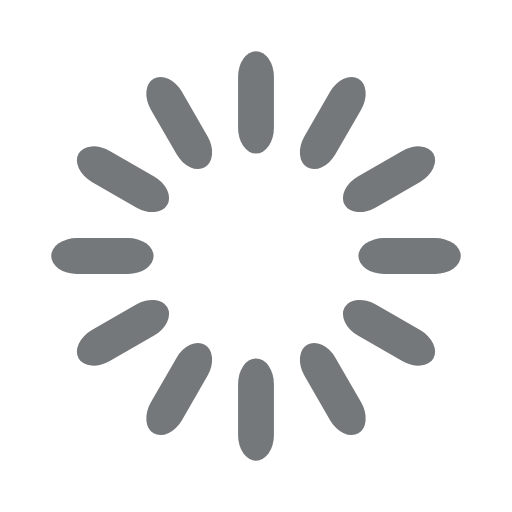
t = 0.00 s
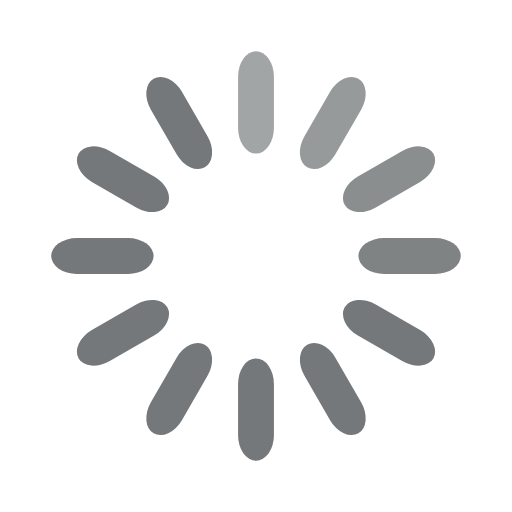
t = 0.33 s
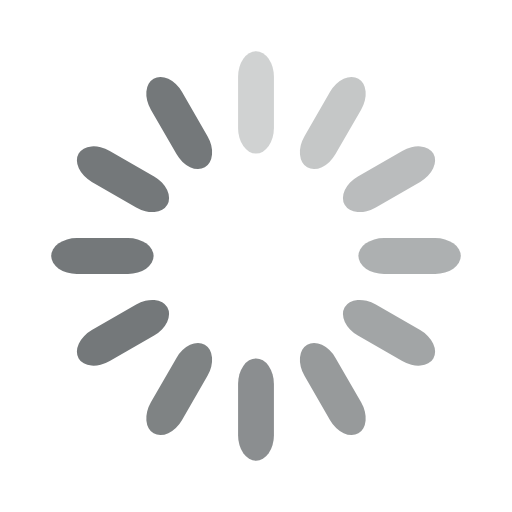
t = 0.67 s
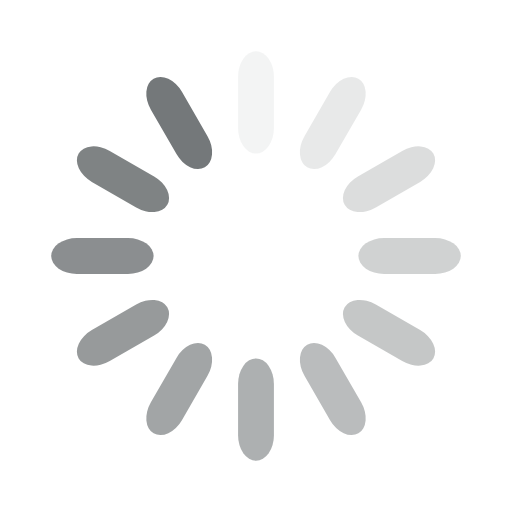
t = 0.92 s
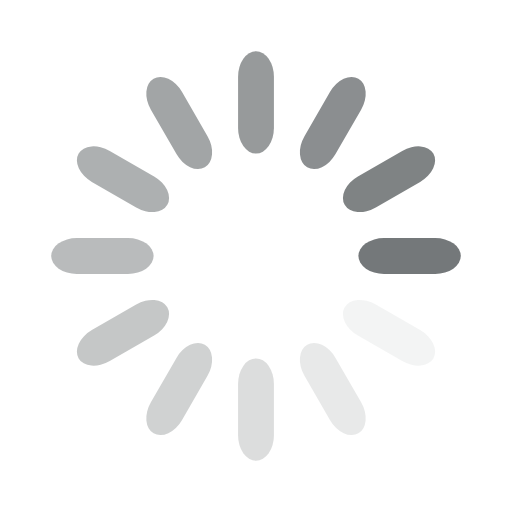
t = 1.25 s
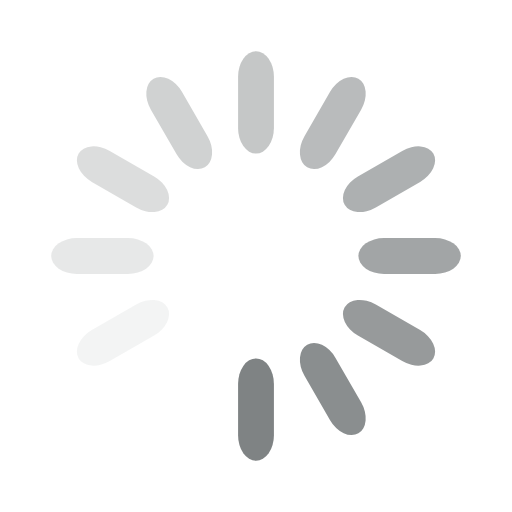
t = 1.58 s

The animated SVG that drew these frames (rendered in a browser with its animation timeline set to each time). Animation: 12 SMIL elements (animate=12); one cycle of 1.92 s, repeats indefinitely.

<svg width='20px' height='20px' xmlns="http://www.w3.org/2000/svg" viewBox="0 0 100 100" preserveAspectRatio="xMidYMid" class="uil-default"><rect x="0" y="0" width="100" height="100" fill="none" class="bk"></rect><rect  x='46.5' y='40' width='7' height='20' rx='5' ry='5' fill='#74787a' transform='rotate(0 50 50) translate(0 -30)'>  <animate attributeName='opacity' from='1' to='0' dur='1s' begin='0s' repeatCount='indefinite'/></rect><rect  x='46.5' y='40' width='7' height='20' rx='5' ry='5' fill='#74787a' transform='rotate(30 50 50) translate(0 -30)'>  <animate attributeName='opacity' from='1' to='0' dur='1s' begin='0.08333333333333333s' repeatCount='indefinite'/></rect><rect  x='46.5' y='40' width='7' height='20' rx='5' ry='5' fill='#74787a' transform='rotate(60 50 50) translate(0 -30)'>  <animate attributeName='opacity' from='1' to='0' dur='1s' begin='0.16666666666666666s' repeatCount='indefinite'/></rect><rect  x='46.5' y='40' width='7' height='20' rx='5' ry='5' fill='#74787a' transform='rotate(90 50 50) translate(0 -30)'>  <animate attributeName='opacity' from='1' to='0' dur='1s' begin='0.25s' repeatCount='indefinite'/></rect><rect  x='46.5' y='40' width='7' height='20' rx='5' ry='5' fill='#74787a' transform='rotate(120 50 50) translate(0 -30)'>  <animate attributeName='opacity' from='1' to='0' dur='1s' begin='0.3333333333333333s' repeatCount='indefinite'/></rect><rect  x='46.5' y='40' width='7' height='20' rx='5' ry='5' fill='#74787a' transform='rotate(150 50 50) translate(0 -30)'>  <animate attributeName='opacity' from='1' to='0' dur='1s' begin='0.4166666666666667s' repeatCount='indefinite'/></rect><rect  x='46.5' y='40' width='7' height='20' rx='5' ry='5' fill='#74787a' transform='rotate(180 50 50) translate(0 -30)'>  <animate attributeName='opacity' from='1' to='0' dur='1s' begin='0.5s' repeatCount='indefinite'/></rect><rect  x='46.5' y='40' width='7' height='20' rx='5' ry='5' fill='#74787a' transform='rotate(210 50 50) translate(0 -30)'>  <animate attributeName='opacity' from='1' to='0' dur='1s' begin='0.5833333333333334s' repeatCount='indefinite'/></rect><rect  x='46.5' y='40' width='7' height='20' rx='5' ry='5' fill='#74787a' transform='rotate(240 50 50) translate(0 -30)'>  <animate attributeName='opacity' from='1' to='0' dur='1s' begin='0.6666666666666666s' repeatCount='indefinite'/></rect><rect  x='46.5' y='40' width='7' height='20' rx='5' ry='5' fill='#74787a' transform='rotate(270 50 50) translate(0 -30)'>  <animate attributeName='opacity' from='1' to='0' dur='1s' begin='0.75s' repeatCount='indefinite'/></rect><rect  x='46.5' y='40' width='7' height='20' rx='5' ry='5' fill='#74787a' transform='rotate(300 50 50) translate(0 -30)'>  <animate attributeName='opacity' from='1' to='0' dur='1s' begin='0.8333333333333334s' repeatCount='indefinite'/></rect><rect  x='46.5' y='40' width='7' height='20' rx='5' ry='5' fill='#74787a' transform='rotate(330 50 50) translate(0 -30)'>  <animate attributeName='opacity' from='1' to='0' dur='1s' begin='0.9166666666666666s' repeatCount='indefinite'/></rect></svg>
